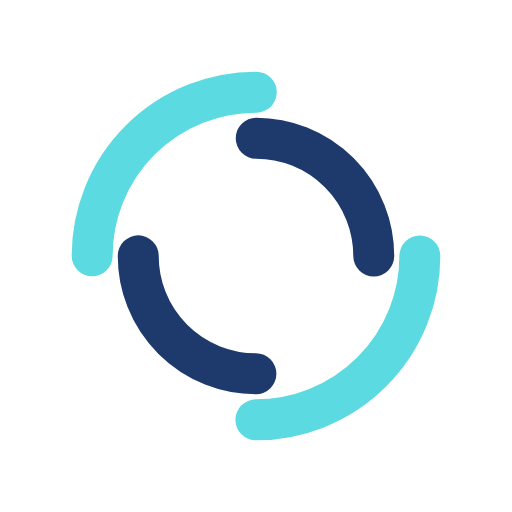
t = 0.00 s
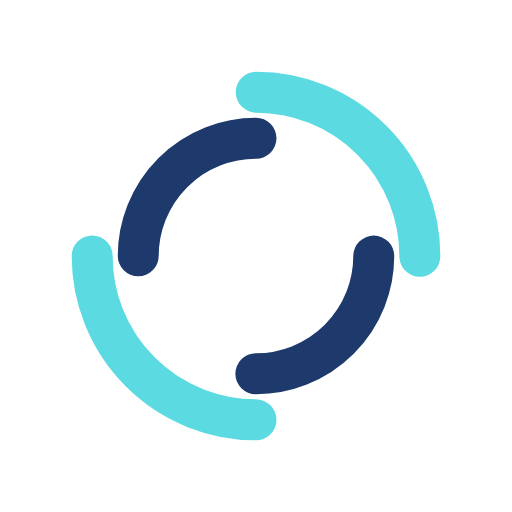
t = 0.25 s
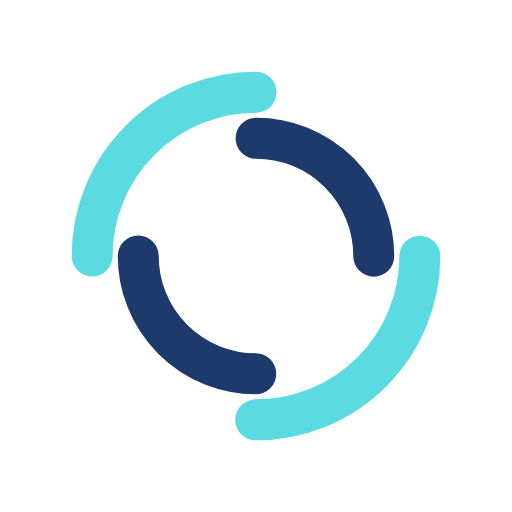
t = 0.50 s
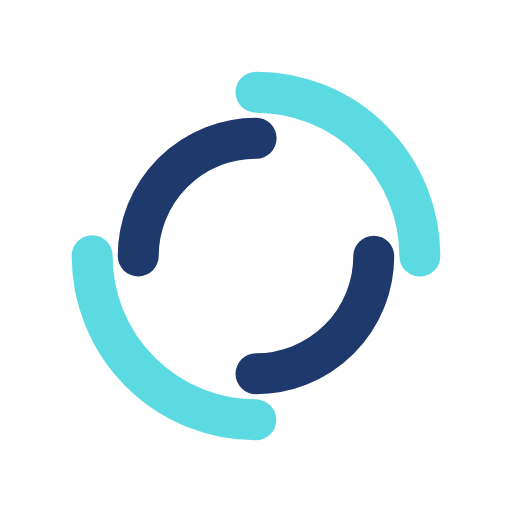
t = 0.75 s

The animated SVG that drew these frames (rendered in a browser with its animation timeline set to each time). Animation: 2 SMIL elements (animateTransform=2); one cycle of 1.00 s, repeats indefinitely.

<?xml version="1.0" encoding="utf-8"?>
<svg xmlns="http://www.w3.org/2000/svg" xmlns:xlink="http://www.w3.org/1999/xlink" style="margin: auto; background: none; display: block; shape-rendering: auto;" width="200px" height="200px" viewBox="0 0 100 100" preserveAspectRatio="xMidYMid">
<circle cx="50" cy="50" r="32" stroke-width="8" stroke="#5bdae1" stroke-dasharray="50.26548245743669 50.26548245743669" fill="none" stroke-linecap="round">
  <animateTransform attributeName="transform" type="rotate" dur="1s" repeatCount="indefinite" keyTimes="0;1" values="0 50 50;360 50 50"></animateTransform>
</circle>
<circle cx="50" cy="50" r="23" stroke-width="8" stroke="#1e396b" stroke-dasharray="36.12831551628262 36.12831551628262" stroke-dashoffset="36.12831551628262" fill="none" stroke-linecap="round">
  <animateTransform attributeName="transform" type="rotate" dur="1s" repeatCount="indefinite" keyTimes="0;1" values="0 50 50;-360 50 50"></animateTransform>
</circle>
<!-- [ldio] generated by https://loading.io/ --></svg>